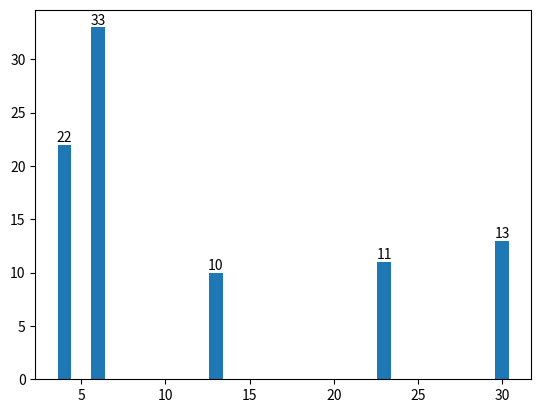
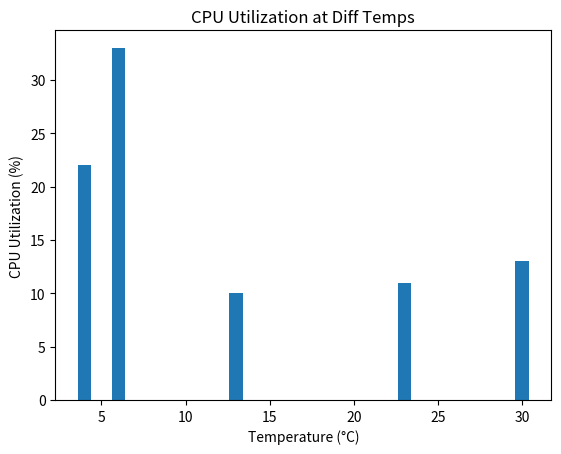
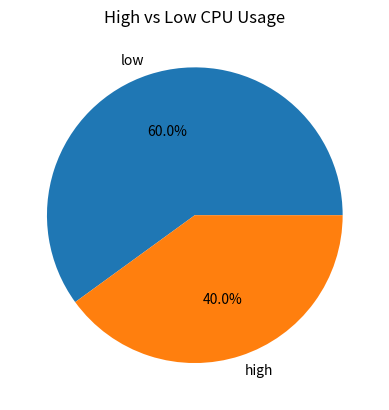
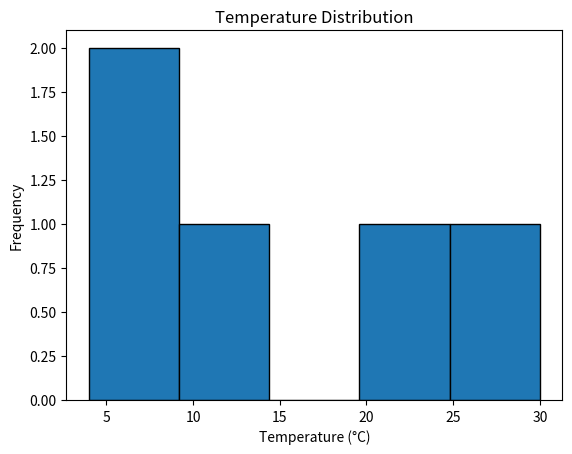
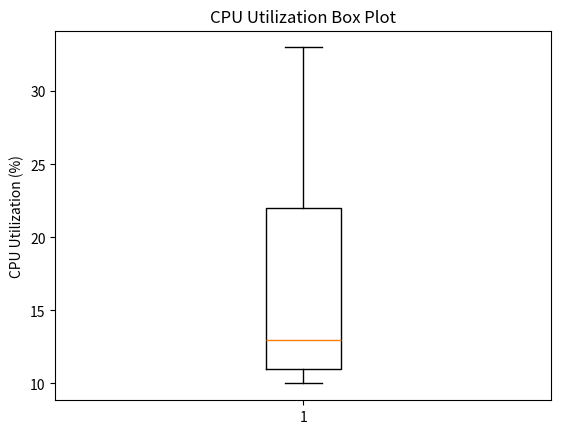
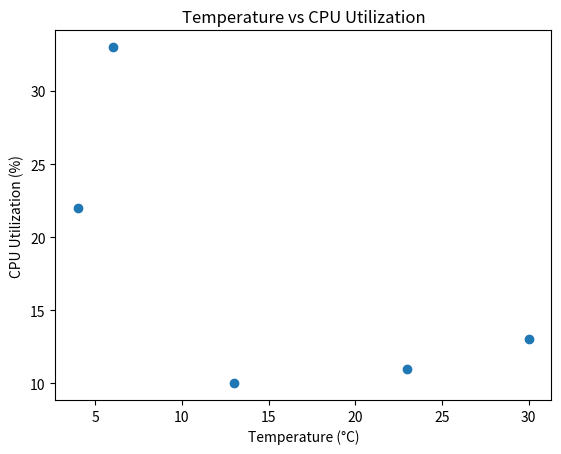
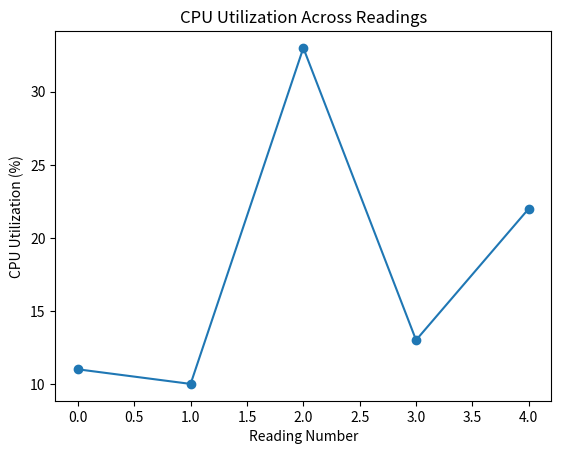
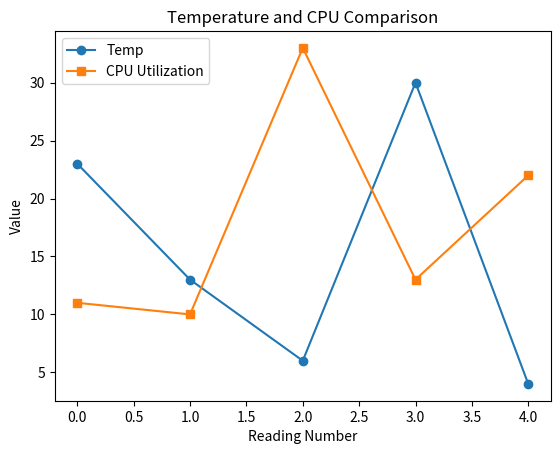

Recreate these plots in Python, in order.
import pandas as pd
import numpy as np
from numpy import random 
import matplotlib.pyplot as plt


temp = np.random.randint(0,50,5)
cu = np.random.randint(10,35,5)
data = {'Temp' : temp, 'CU' : cu}
df = pd.DataFrame(data)


df["usage"] = np.where(df["CU"] > 20, "high", "low")
df["Temp_Status"] = np.where(df["Temp"] > 30, "Hot", "Normal")
df["Load_Index"] = df["Temp"] * df["CU"] / 100
print(df)


# display the value on top of each bar in a bar graph
bars = plt.bar(df["Temp"], df["CU"])
plt.bar_label(bars)
plt.show()


# 1. Bar graph
plt.bar(df["Temp"], df["CU"])
plt.xlabel("Temperature (°C)")
plt.ylabel("CPU Utilization (%)")
plt.title("CPU Utilization at Diff Temps")
plt.show()


# 2. Pie chart
usage_count = df["usage"].value_counts()
plt.pie(usage_count, labels = usage_count.index, autopct = "%1.1f%%")
plt.title("High vs Low CPU Usage")
plt.show()


# 3. Histogram - Temperature
plt.hist(df["Temp"], bins = 5, edgecolor = "black")
plt.xlabel("Temperature (°C)")
plt.ylabel("Frequency")
plt.title("Temperature Distribution")
plt.show()


# 6. Box plot - CPU utilization
plt.boxplot(df["CU"])
plt.ylabel("CPU Utilization (%)")
plt.title("CPU Utilization Box Plot")
plt.show()


# 7. Scatter plot - Temperature vs CPU
plt.scatter(df["Temp"], df["CU"])
plt.xlabel("Temperature (°C)")
plt.ylabel("CPU Utilization (%)")
plt.title("Temperature vs CPU Utilization")
plt.show()


# 8. Line graph - CPU readings
plt.plot(df.index, df["CU"], marker = "o")
plt.xlabel("Reading Number")
plt.ylabel("CPU Utilization (%)")
plt.title("CPU Utilization Across Readings")
plt.show()


# 10. Compare temperature and CPU using two lines
plt.plot(df.index, df["Temp"], marker = "o", label = "Temp")
plt.plot(df.index, df["CU"], marker = "s", label = "CPU Utilization")

plt.xlabel("Reading Number")
plt.ylabel("Value")
plt.title("Temperature and CPU Comparison")
plt.legend()
plt.show()
